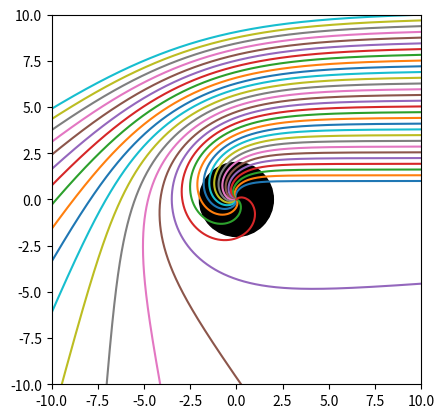

Python code for this plot:
# -*- coding: utf-8 -*-
"""
Calcula e plota a trajetória de um conjunto de raios de luz no espaço-tempo de schwarzschild, variando o parametro de impacto b.
Os raios de luz iniciam de forma perpendicular a um plano no infinito.
A altura h que o raio inicia esta relacionada com o parametro de impacto por h=b.
O programa encontra as coordenadas r e phi parametrizadas por um parametro s.
Fazemos a substituição de variável dependente u=1/r, e precisamos resolver o seguinte sistema:
    u''=(2u^3-3b^2u^5+7Mb^2u^6)E^2
    phi'=lu^2
Sendo E a energia do foton, l o momento angular, e b=l/E o parametro de impacto. Escolhendo E=1, temos l=b,
e introduzindo y=u', podemos reescrever este sistema como um sistema de edo de primeira ordem:
    u'=y
    y'=(2-(3u^2-7Mu^3)b^2)u^3
    phi'=bu^2
"""

from numpy import sqrt,arctan,cos,sin,linspace
from scipy.integrate import solve_ivp
from matplotlib.pyplot import plot,show,xlim,ylim,axis,Circle,subplots,figure
from time import time

M = 1 #Massa do buraco negro
d = 10*M #Distância do plano à origem

#define a função que representa o lado direito do sistema
#Y[0]=u , Y[1]=y , Y[2]=phi
def F(s, Y):
    return [Y[1], (2 - (3*Y[0]**2 - 7*M*Y[0]**3)*b**2)*Y[0]**3, b*Y[0]**2]

#plota um circulo que representa o buraco negro
circle1 = Circle((0, 0), 2*M, color='black')
fig ,ax = subplots()
#ax.set_aspect(1)
ax.add_patch(circle1)

#Lista com os parametros que serão calculados
ListaParametros = linspace(1,10,30)
t0=time()
for b in ListaParametros:
    #calcula as condições inicias
    r0 = sqrt(b**2 + d**2)
    u0 = 1/r0
    phi0 = arctan(b/d)
    y0 = (1/(r0**2))*sqrt(1-(1-((2*M)/r0))*((b**2)/(r0**2)))
    
    #resolve o sistema
    sol = solve_ivp(F, [0, 100], [u0, y0, phi0], max_step=0.01)
    
    #plota a trajetória deste raio de luz
    plot((1/sol.y[0])*cos(sol.y[2]), (1/sol.y[0])*sin(sol.y[2]))
        
axis("square")
xlim(-10,10)
ylim(-10,10)

show()

print(time()-t0)